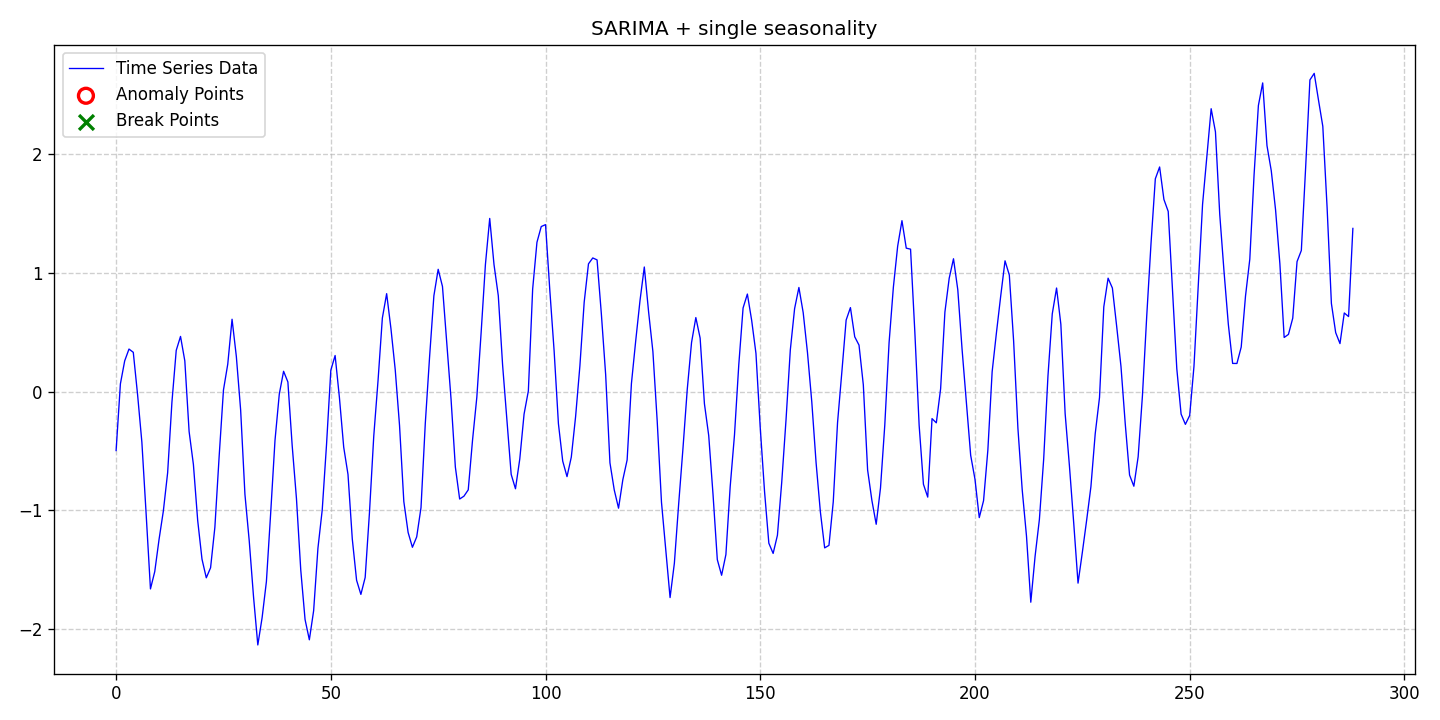

Data behind this chart, as committed beside it:
date, data, stationary, det_lin_up, det_lin_down, det_quad, det_cubic, det_exp, det_damped, stoc_trend, volatility, single_seas, multiple_seas, point_anom_single, point_anom_multi, collect_anom, context_anom, mean_shift, var_shift, trend_shift, point_anom_count, point_anom_location, point_anom_point, collect_anom_count
2020-01-01, -0.4958, 0, 0, 0, 0, 0, 0, 0, 0, 0, 1, 0, 0, 0, 0, 0, 0, 0, 0, 0, none, , 0
2020-01-02, 0.06586, 0, 0, 0, 0, 0, 0, 0, 0, 0, 1, 0, 0, 0, 0, 0, 0, 0, 0, 0, none, , 0
2020-01-03, 0.2596, 0, 0, 0, 0, 0, 0, 0, 0, 0, 1, 0, 0, 0, 0, 0, 0, 0, 0, 0, none, , 0
2020-01-04, 0.3589, 0, 0, 0, 0, 0, 0, 0, 0, 0, 1, 0, 0, 0, 0, 0, 0, 0, 0, 0, none, , 0
2020-01-05, 0.3314, 0, 0, 0, 0, 0, 0, 0, 0, 0, 1, 0, 0, 0, 0, 0, 0, 0, 0, 0, none, , 0
2020-01-06, -0.02476, 0, 0, 0, 0, 0, 0, 0, 0, 0, 1, 0, 0, 0, 0, 0, 0, 0, 0, 0, none, , 0
2020-01-07, -0.4257, 0, 0, 0, 0, 0, 0, 0, 0, 0, 1, 0, 0, 0, 0, 0, 0, 0, 0, 0, none, , 0
2020-01-08, -1.034, 0, 0, 0, 0, 0, 0, 0, 0, 0, 1, 0, 0, 0, 0, 0, 0, 0, 0, 0, none, , 0
2020-01-09, -1.662, 0, 0, 0, 0, 0, 0, 0, 0, 0, 1, 0, 0, 0, 0, 0, 0, 0, 0, 0, none, , 0
2020-01-10, -1.516, 0, 0, 0, 0, 0, 0, 0, 0, 0, 1, 0, 0, 0, 0, 0, 0, 0, 0, 0, none, , 0
2020-01-11, -1.245, 0, 0, 0, 0, 0, 0, 0, 0, 0, 1, 0, 0, 0, 0, 0, 0, 0, 0, 0, none, , 0
2020-01-12, -1.006, 0, 0, 0, 0, 0, 0, 0, 0, 0, 1, 0, 0, 0, 0, 0, 0, 0, 0, 0, none, , 0
2020-01-13, -0.683, 0, 0, 0, 0, 0, 0, 0, 0, 0, 1, 0, 0, 0, 0, 0, 0, 0, 0, 0, none, , 0
2020-01-14, -0.08824, 0, 0, 0, 0, 0, 0, 0, 0, 0, 1, 0, 0, 0, 0, 0, 0, 0, 0, 0, none, , 0
2020-01-15, 0.3476, 0, 0, 0, 0, 0, 0, 0, 0, 0, 1, 0, 0, 0, 0, 0, 0, 0, 0, 0, none, , 0
2020-01-16, 0.4654, 0, 0, 0, 0, 0, 0, 0, 0, 0, 1, 0, 0, 0, 0, 0, 0, 0, 0, 0, none, , 0
2020-01-17, 0.2593, 0, 0, 0, 0, 0, 0, 0, 0, 0, 1, 0, 0, 0, 0, 0, 0, 0, 0, 0, none, , 0
2020-01-18, -0.336, 0, 0, 0, 0, 0, 0, 0, 0, 0, 1, 0, 0, 0, 0, 0, 0, 0, 0, 0, none, , 0
2020-01-19, -0.6134, 0, 0, 0, 0, 0, 0, 0, 0, 0, 1, 0, 0, 0, 0, 0, 0, 0, 0, 0, none, , 0
2020-01-20, -1.085, 0, 0, 0, 0, 0, 0, 0, 0, 0, 1, 0, 0, 0, 0, 0, 0, 0, 0, 0, none, , 0
2020-01-21, -1.411, 0, 0, 0, 0, 0, 0, 0, 0, 0, 1, 0, 0, 0, 0, 0, 0, 0, 0, 0, none, , 0
2020-01-22, -1.568, 0, 0, 0, 0, 0, 0, 0, 0, 0, 1, 0, 0, 0, 0, 0, 0, 0, 0, 0, none, , 0
2020-01-23, -1.483, 0, 0, 0, 0, 0, 0, 0, 0, 0, 1, 0, 0, 0, 0, 0, 0, 0, 0, 0, none, , 0
2020-01-24, -1.142, 0, 0, 0, 0, 0, 0, 0, 0, 0, 1, 0, 0, 0, 0, 0, 0, 0, 0, 0, none, , 0
2020-01-25, -0.5422, 0, 0, 0, 0, 0, 0, 0, 0, 0, 1, 0, 0, 0, 0, 0, 0, 0, 0, 0, none, , 0
2020-01-26, 0.01391, 0, 0, 0, 0, 0, 0, 0, 0, 0, 1, 0, 0, 0, 0, 0, 0, 0, 0, 0, none, , 0
2020-01-27, 0.2317, 0, 0, 0, 0, 0, 0, 0, 0, 0, 1, 0, 0, 0, 0, 0, 0, 0, 0, 0, none, , 0
2020-01-28, 0.61, 0, 0, 0, 0, 0, 0, 0, 0, 0, 1, 0, 0, 0, 0, 0, 0, 0, 0, 0, none, , 0
2020-01-29, 0.296, 0, 0, 0, 0, 0, 0, 0, 0, 0, 1, 0, 0, 0, 0, 0, 0, 0, 0, 0, none, , 0
2020-01-30, -0.1542, 0, 0, 0, 0, 0, 0, 0, 0, 0, 1, 0, 0, 0, 0, 0, 0, 0, 0, 0, none, , 0
2020-01-31, -0.8653, 0, 0, 0, 0, 0, 0, 0, 0, 0, 1, 0, 0, 0, 0, 0, 0, 0, 0, 0, none, , 0
2020-02-01, -1.257, 0, 0, 0, 0, 0, 0, 0, 0, 0, 1, 0, 0, 0, 0, 0, 0, 0, 0, 0, none, , 0
2020-02-02, -1.727, 0, 0, 0, 0, 0, 0, 0, 0, 0, 1, 0, 0, 0, 0, 0, 0, 0, 0, 0, none, , 0
2020-02-03, -2.134, 0, 0, 0, 0, 0, 0, 0, 0, 0, 1, 0, 0, 0, 0, 0, 0, 0, 0, 0, none, , 0
2020-02-04, -1.904, 0, 0, 0, 0, 0, 0, 0, 0, 0, 1, 0, 0, 0, 0, 0, 0, 0, 0, 0, none, , 0
2020-02-05, -1.599, 0, 0, 0, 0, 0, 0, 0, 0, 0, 1, 0, 0, 0, 0, 0, 0, 0, 0, 0, none, , 0
2020-02-06, -1.019, 0, 0, 0, 0, 0, 0, 0, 0, 0, 1, 0, 0, 0, 0, 0, 0, 0, 0, 0, none, , 0
2020-02-07, -0.4106, 0, 0, 0, 0, 0, 0, 0, 0, 0, 1, 0, 0, 0, 0, 0, 0, 0, 0, 0, none, , 0
2020-02-08, -0.02062, 0, 0, 0, 0, 0, 0, 0, 0, 0, 1, 0, 0, 0, 0, 0, 0, 0, 0, 0, none, , 0
2020-02-09, 0.1717, 0, 0, 0, 0, 0, 0, 0, 0, 0, 1, 0, 0, 0, 0, 0, 0, 0, 0, 0, none, , 0
2020-02-10, 0.08174, 0, 0, 0, 0, 0, 0, 0, 0, 0, 1, 0, 0, 0, 0, 0, 0, 0, 0, 0, none, , 0
2020-02-11, -0.4531, 0, 0, 0, 0, 0, 0, 0, 0, 0, 1, 0, 0, 0, 0, 0, 0, 0, 0, 0, none, , 0
2020-02-12, -0.9017, 0, 0, 0, 0, 0, 0, 0, 0, 0, 1, 0, 0, 0, 0, 0, 0, 0, 0, 0, none, , 0
2020-02-13, -1.502, 0, 0, 0, 0, 0, 0, 0, 0, 0, 1, 0, 0, 0, 0, 0, 0, 0, 0, 0, none, , 0
2020-02-14, -1.919, 0, 0, 0, 0, 0, 0, 0, 0, 0, 1, 0, 0, 0, 0, 0, 0, 0, 0, 0, none, , 0
2020-02-15, -2.09, 0, 0, 0, 0, 0, 0, 0, 0, 0, 1, 0, 0, 0, 0, 0, 0, 0, 0, 0, none, , 0
2020-02-16, -1.845, 0, 0, 0, 0, 0, 0, 0, 0, 0, 1, 0, 0, 0, 0, 0, 0, 0, 0, 0, none, , 0
2020-02-17, -1.319, 0, 0, 0, 0, 0, 0, 0, 0, 0, 1, 0, 0, 0, 0, 0, 0, 0, 0, 0, none, , 0
2020-02-18, -0.9958, 0, 0, 0, 0, 0, 0, 0, 0, 0, 1, 0, 0, 0, 0, 0, 0, 0, 0, 0, none, , 0
2020-02-19, -0.4461, 0, 0, 0, 0, 0, 0, 0, 0, 0, 1, 0, 0, 0, 0, 0, 0, 0, 0, 0, none, , 0
2020-02-20, 0.1807, 0, 0, 0, 0, 0, 0, 0, 0, 0, 1, 0, 0, 0, 0, 0, 0, 0, 0, 0, none, , 0
2020-02-21, 0.3046, 0, 0, 0, 0, 0, 0, 0, 0, 0, 1, 0, 0, 0, 0, 0, 0, 0, 0, 0, none, , 0
2020-02-22, -0.04898, 0, 0, 0, 0, 0, 0, 0, 0, 0, 1, 0, 0, 0, 0, 0, 0, 0, 0, 0, none, , 0
2020-02-23, -0.4673, 0, 0, 0, 0, 0, 0, 0, 0, 0, 1, 0, 0, 0, 0, 0, 0, 0, 0, 0, none, , 0
2020-02-24, -0.6975, 0, 0, 0, 0, 0, 0, 0, 0, 0, 1, 0, 0, 0, 0, 0, 0, 0, 0, 0, none, , 0
2020-02-25, -1.241, 0, 0, 0, 0, 0, 0, 0, 0, 0, 1, 0, 0, 0, 0, 0, 0, 0, 0, 0, none, , 0
2020-02-26, -1.589, 0, 0, 0, 0, 0, 0, 0, 0, 0, 1, 0, 0, 0, 0, 0, 0, 0, 0, 0, none, , 0
2020-02-27, -1.708, 0, 0, 0, 0, 0, 0, 0, 0, 0, 1, 0, 0, 0, 0, 0, 0, 0, 0, 0, none, , 0
2020-02-28, -1.565, 0, 0, 0, 0, 0, 0, 0, 0, 0, 1, 0, 0, 0, 0, 0, 0, 0, 0, 0, none, , 0
2020-02-29, -1.018, 0, 0, 0, 0, 0, 0, 0, 0, 0, 1, 0, 0, 0, 0, 0, 0, 0, 0, 0, none, , 0
... 229 more rows
